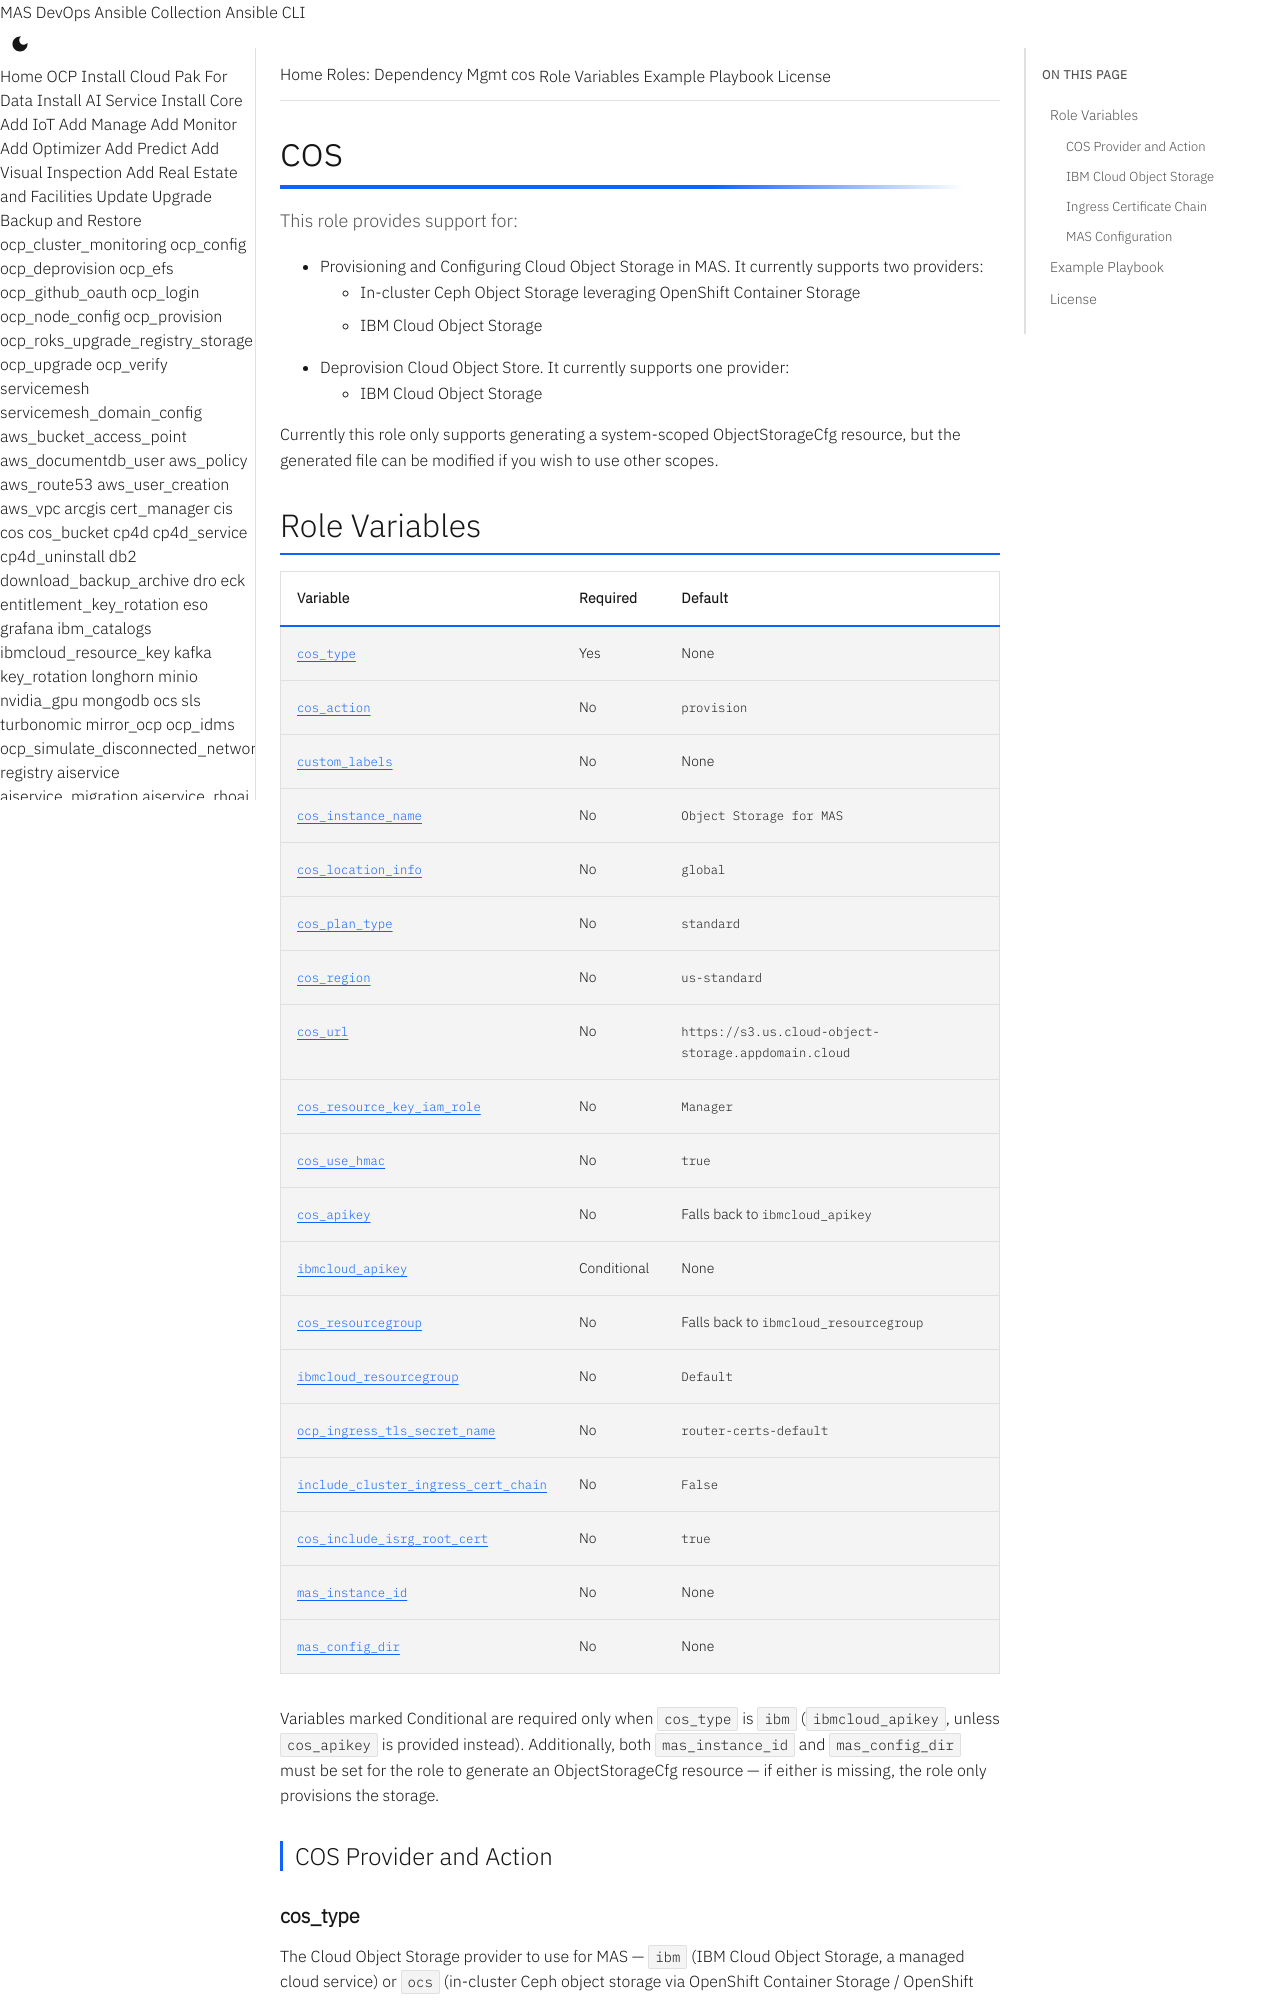

repository: ibm-mas/ansible-devops · page: roles/cos/index.html · generator: mkdocs

# cos
This role provides support for:

- Provisioning and Configuring Cloud Object Storage in MAS. It currently supports two providers:
    - In-cluster Ceph Object Storage leveraging OpenShift Container Storage
    - IBM Cloud Object Storage
- Deprovision Cloud Object Store. It currently supports one provider:
    - IBM Cloud Object Storage

Currently this role only supports generating a system-scoped ObjectStorageCfg resource, but the generated file can be modified if you wish to use other scopes.

## Role Variables

| Variable | Required | Default |
|----------|----------|---------|
| [`cos_type`](#cos_type) | Yes | None |
| [`cos_action`](#cos_action) | No | `provision` |
| [`custom_labels`](#custom_labels) | No | None |
| [`cos_instance_name`](#cos_instance_name) | No | `Object Storage for MAS` |
| [`cos_location_info`](#cos_location_info) | No | `global` |
| [`cos_plan_type`](#cos_plan_type) | No | `standard` |
| [`cos_region`](#cos_region) | No | `us-standard` |
| [`cos_url`](#cos_url) | No | `https://s3.us.cloud-object-storage.appdomain.cloud` |
| [`cos_resource_key_iam_role`](#cos_resource_key_iam_role) | No | `Manager` |
| [`cos_use_hmac`](#cos_use_hmac) | No | `true` |
| [`cos_apikey`](#cos_apikey) | No | Falls back to `ibmcloud_apikey` |
| [`ibmcloud_apikey`](#ibmcloud_apikey) | Conditional | None |
| [`cos_resourcegroup`](#cos_resourcegroup) | No | Falls back to `ibmcloud_resourcegroup` |
| [`ibmcloud_resourcegroup`](#ibmcloud_resourcegroup) | No | `Default` |
| [`ocp_ingress_tls_secret_name`](#ocp_ingress_tls_secret_name) | No | `router-certs-default` |
| [`include_cluster_ingress_cert_chain`](#include_cluster_ingress_cert_chain) | No | `False` |
| [`cos_include_isrg_root_cert`](#cos_include_isrg_root_cert) | No | `true` |
| [`mas_instance_id`](#mas_instance_id) | No | None |
| [`mas_config_dir`](#mas_config_dir) | No | None |

Variables marked Conditional are required only when `cos_type` is `ibm` (`ibmcloud_apikey`, unless `cos_apikey` is provided instead). Additionally, both `mas_instance_id` and `mas_config_dir` must be set for the role to generate an ObjectStorageCfg resource — if either is missing, the role only provisions the storage.

### COS Provider and Action
